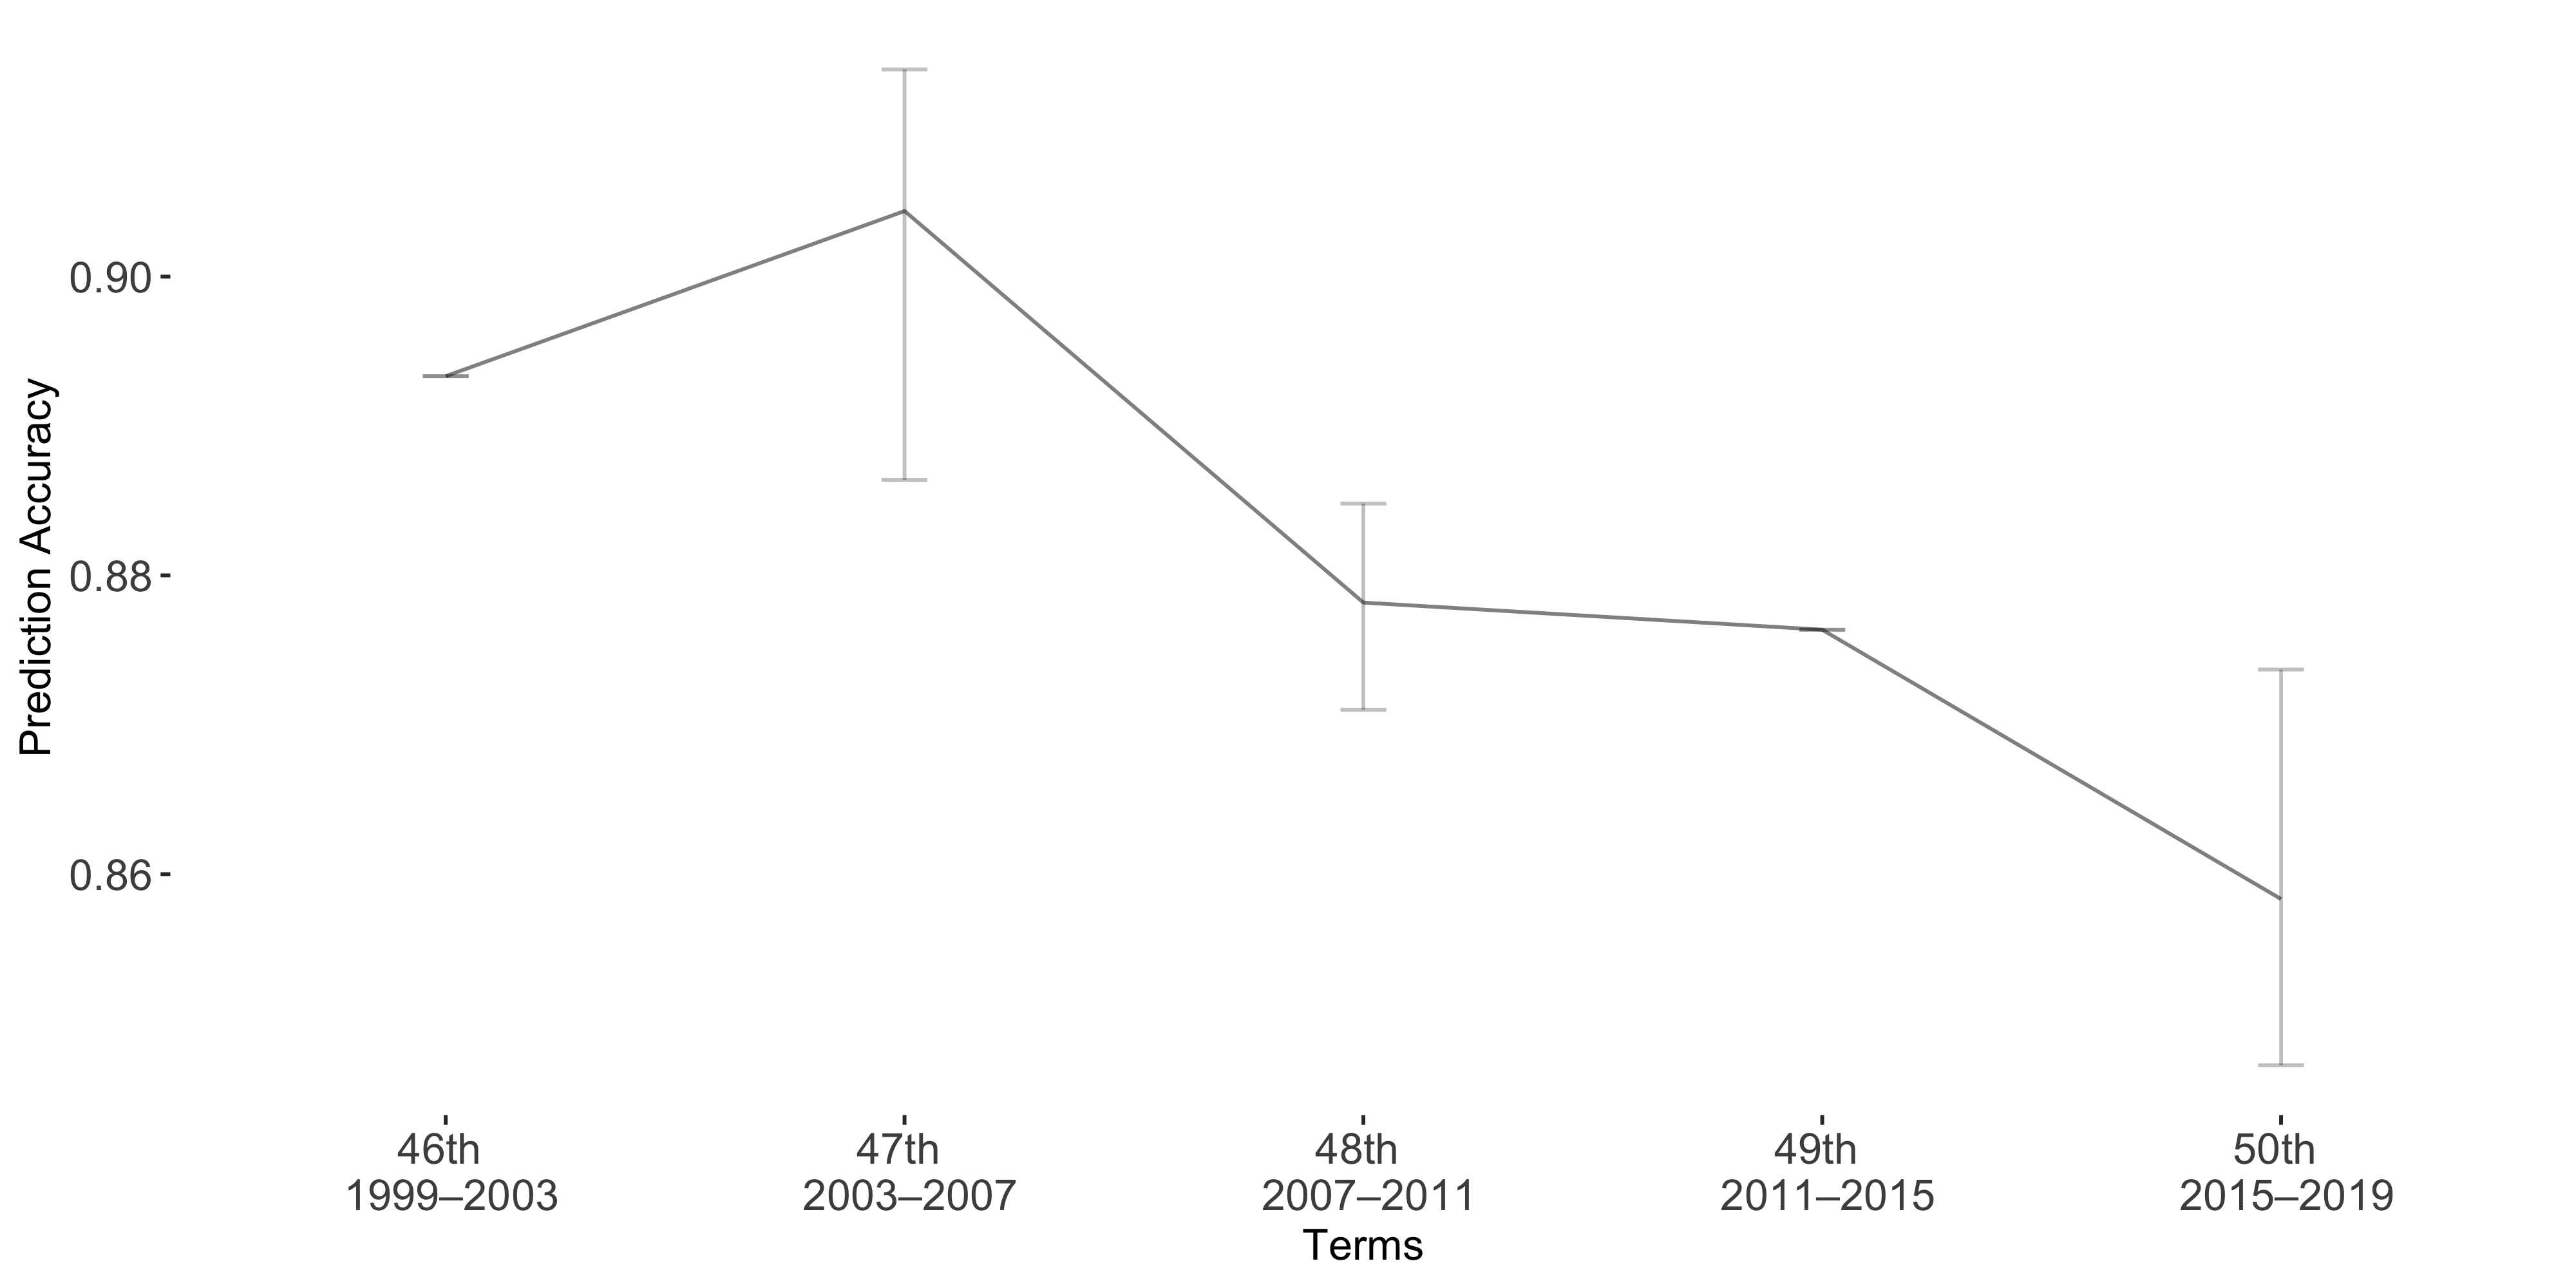

The file beside this chart, header and first rows:
Term, Accuracy, lb, ub
Term1, 0.8933, 0, 0
Term2, 0.9044, -0.009478, 0.01799
Term3, 0.8782, -0.006625, 0.007177
Term4, 0.8764, 0, 0
Term5, 0.8583, -0.01536, 0.01113
